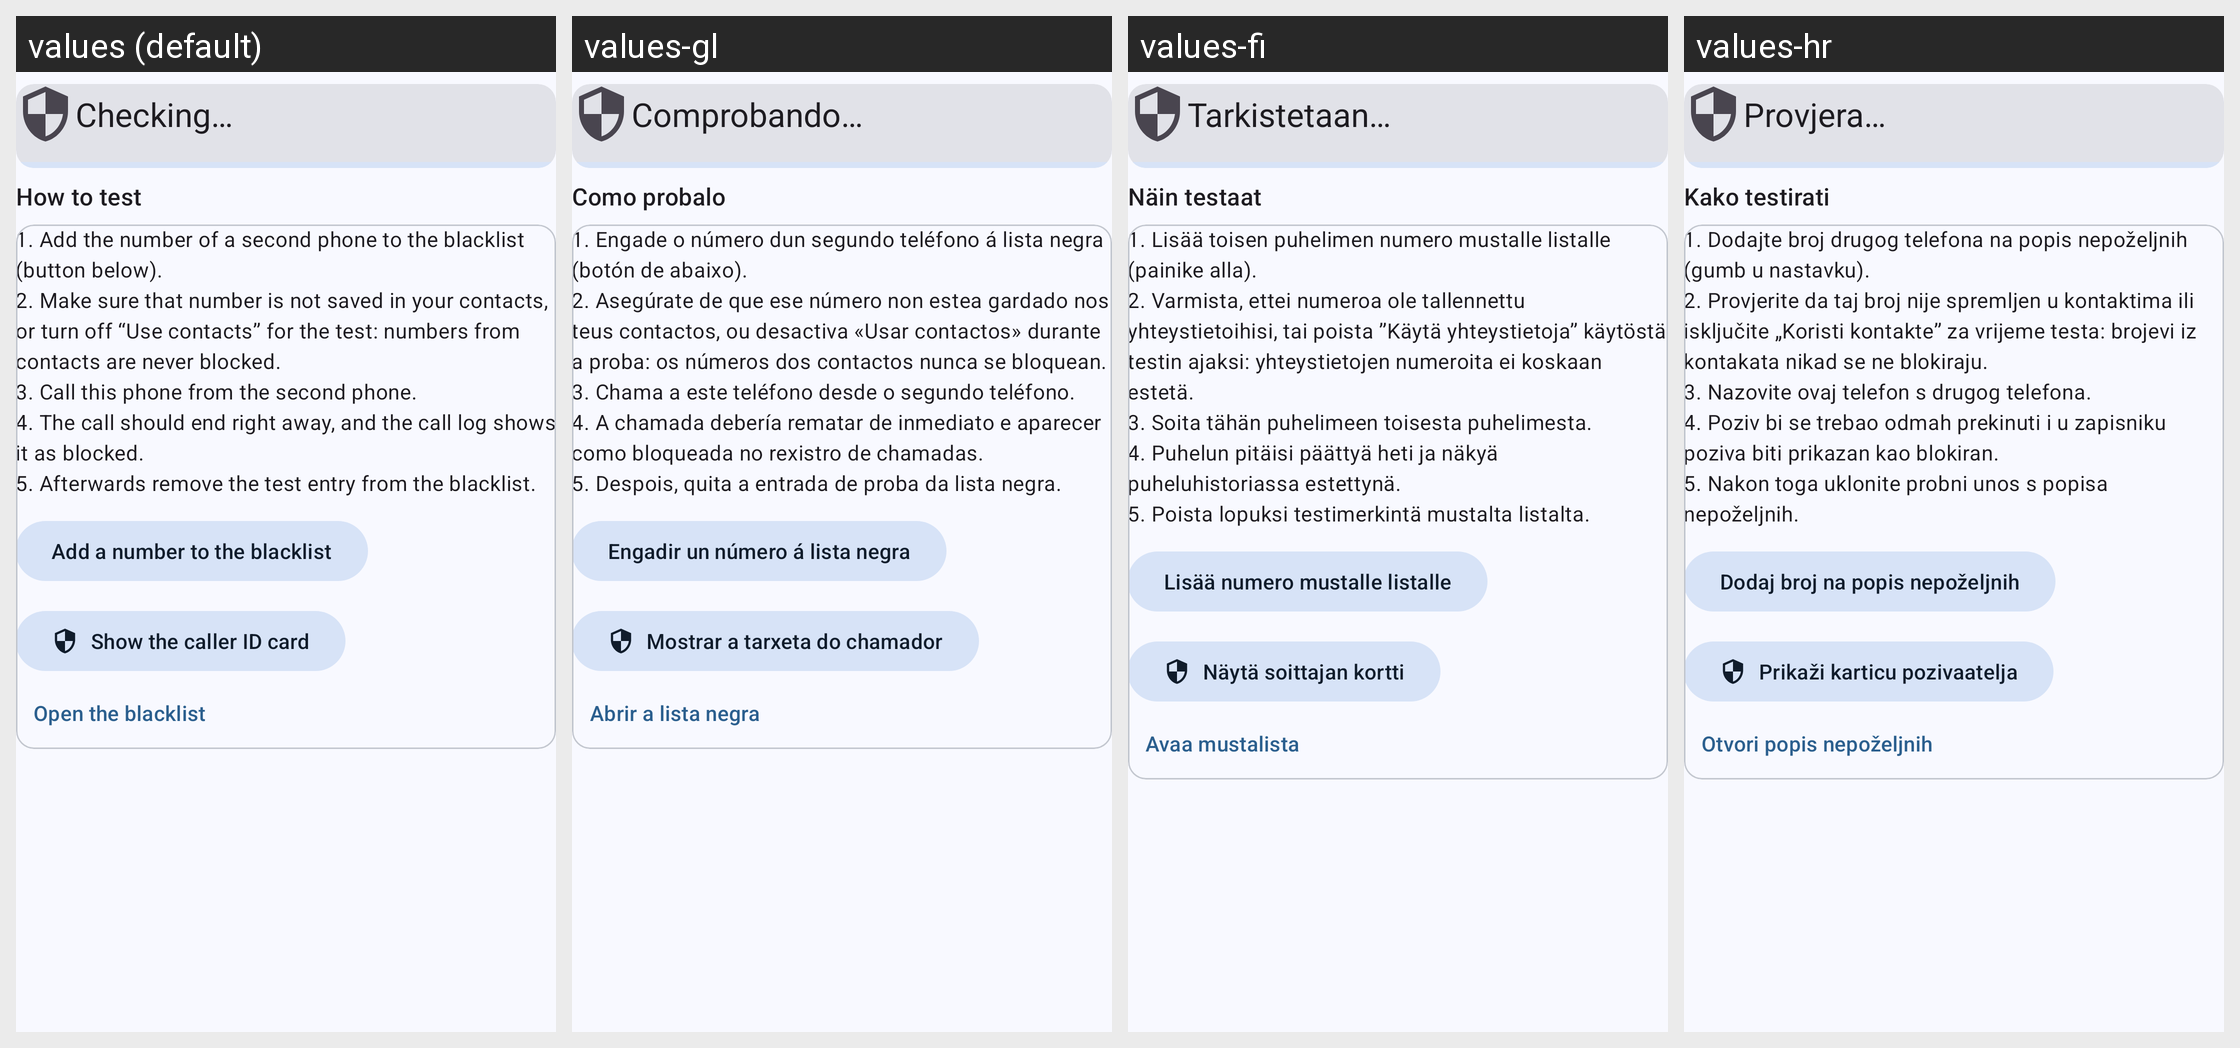

Locale-by-locale string values for the Android screen shown in this grid:
Android screen res/layout/activity_setup_check.xml rendered under 4 locales, left to right: values (default), values-gl, values-fi, values-hr. Device: Nexus 5 (rendered at 1080×1920; each locale shown at half size, 540×960, under a caption strip naming it); theme AppTheme.
Other locales in the repository, not shown: values-ar, values-ca, values-de, values-el, values-eo, values-es, values-fr, values-he, values-it, values-nb-rNO, values-nl, values-pl, values-pt, values-pt-rBR, values-ru, values-sl, values-sv, values-ta, values-tr, values-uk, values-vi, values-zh-rCN, values-zh-rTW.
Strings drawn on this screen, with the default value and each locale's value (text and hints the layout hard-codes, and strings that could not be matched under every locale, appear in the picture but are not listed):

setup_check_running
  values: Checking…
  values-gl: Comprobando…
  values-fi: Tarkistetaan…
  values-hr: Provjera…

setup_check_howto_title
  values: How to test
  values-gl: Como probalo
  values-fi: Näin testaat
  values-hr: Kako testirati

setup_check_howto_steps
  values: 1. Add the number of a second phone to the blacklist (button below).
      2. Make sure that number is not saved in your contacts, or turn off “Use contacts” for the test: numbers from contacts are never blocked.
      3. Call this phone from the second phone.
      4. The call should end right away, and the call log shows it as blocked.
      5. Afterwards remove the test entry from the blacklist.
  values-gl: 1. Engade o número dun segundo teléfono á lista negra (botón de abaixo).
      2. Asegúrate de que ese número non estea gardado nos teus contactos, ou desactiva «Usar contactos» durante a proba: os números dos contactos nunca se bloquean.
      3. Chama a este teléfono desde o segundo teléfono.
      4. A chamada debería rematar de inmediato e aparecer como bloqueada no rexistro de chamadas.
      5. Despois, quita a …[clipped]
  values-fi: 1. Lisää toisen puhelimen numero mustalle listalle (painike alla).
      2. Varmista, ettei numeroa ole tallennettu yhteystietoihisi, tai poista ”Käytä yhteystietoja” käytöstä testin ajaksi: yhteystietojen numeroita ei koskaan estetä.
      3. Soita tähän puhelimeen toisesta puhelimesta.
      4. Puhelun pitäisi päättyä heti ja näkyä puheluhistoriassa estettynä.
      5. Poista lopuksi testimerkintä mustalta listalta.
  values-hr: 1. Dodajte broj drugog telefona na popis nepoželjnih (gumb u nastavku).
      2. Provjerite da taj broj nije spremljen u kontaktima ili isključite „Koristi kontakte” za vrijeme testa: brojevi iz kontakata nikad se ne blokiraju.
      3. Nazovite ovaj telefon s drugog telefona.
      4. Poziv bi se trebao odmah prekinuti i u zapisniku poziva biti prikazan kao blokiran.
      5. Nakon toga uklonite probni unos s popisa …[clipped]

setup_check_howto_add
  values: Add a number to the blacklist
  values-gl: Engadir un número á lista negra
  values-fi: Lisää numero mustalle listalle
  values-hr: Dodaj broj na popis nepoželjnih

setup_check_howto_card
  values: Show the caller ID card
  values-gl: Mostrar a tarxeta do chamador
  values-fi: Näytä soittajan kortti
  values-hr: Prikaži karticu pozivaatelja

setup_check_howto_blacklist
  values: Open the blacklist
  values-gl: Abrir a lista negra
  values-fi: Avaa mustalista
  values-hr: Otvori popis nepoželjnih
